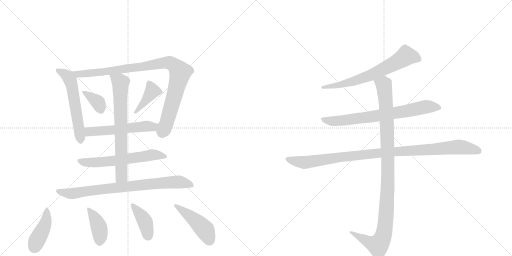
t = 0.00 s
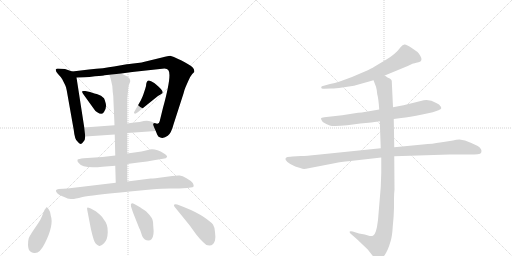
t = 2.44 s
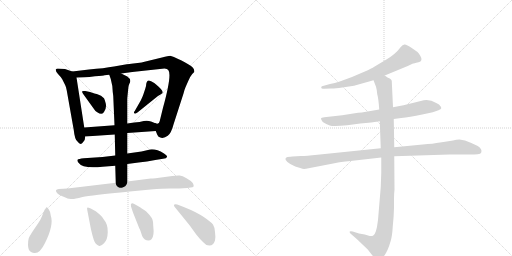
t = 4.88 s
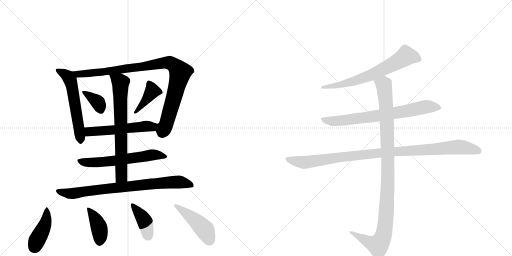
t = 7.32 s
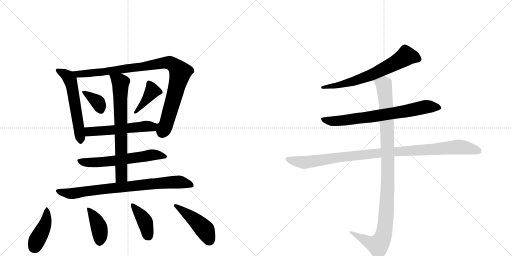
t = 9.76 s
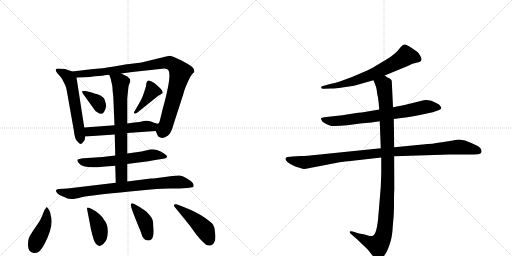
t = 12.20 s

The animated SVG that drew these frames (rendered in a browser with its animation timeline set to each time). Animation: 16 CSS @keyframes rules; one cycle of 12.20 s.

<svg version="1.1" viewBox="0 0 2048 1024" xmlns="http://www.w3.org/2000/svg">
  <g stroke="lightgray" stroke-dasharray="1,1" stroke-width="1" transform="scale(4, 4)">
    <line x1="0" y1="0" x2="256" y2="256"></line>
    <line x1="256" y1="0" x2="0" y2="256"></line>
    <line x1="128" y1="0" x2="128" y2="256"></line>
    <line x1="0" y1="128" x2="256" y2="128"></line>
    <line x1="256" y1="0" x2="512" y2="256"></line>
    <line x1="512" y1="0" x2="256" y2="256"></line>
    <line x1="384" y1="0" x2="384" y2="256"></line>
    <line x1="256" y1="128" x2="512" y2="128"></line>
  </g>
<g transform="scale(1, -1) translate(0, -850)">
   <style type="text/css">
    @keyframes keyframes0 {
      from {
       stroke: black;
       stroke-dashoffset: 569;
       stroke-width: 128;
       }
       65% {
       animation-timing-function: step-end;
       stroke: black;
       stroke-dashoffset: 0;
       stroke-width: 128;
       }
       to {
       stroke: black;
       stroke-width: 1024;
       }
       }
       #make-me-a-hanzi-animation-0 {
         animation: keyframes0 0.713053s both;
         animation-delay: 0.000000s;
         animation-timing-function: linear;
       }
    @keyframes keyframes1 {
      from {
       stroke: black;
       stroke-dashoffset: 974;
       stroke-width: 128;
       }
       76% {
       animation-timing-function: step-end;
       stroke: black;
       stroke-dashoffset: 0;
       stroke-width: 128;
       }
       to {
       stroke: black;
       stroke-width: 1024;
       }
       }
       #make-me-a-hanzi-animation-1 {
         animation: keyframes1 1.042643s both;
         animation-delay: 0.713053s;
         animation-timing-function: linear;
       }
    @keyframes keyframes2 {
      from {
       stroke: black;
       stroke-dashoffset: 358;
       stroke-width: 128;
       }
       54% {
       animation-timing-function: step-end;
       stroke: black;
       stroke-dashoffset: 0;
       stroke-width: 128;
       }
       to {
       stroke: black;
       stroke-width: 1024;
       }
       }
       #make-me-a-hanzi-animation-2 {
         animation: keyframes2 0.541341s both;
         animation-delay: 1.755697s;
         animation-timing-function: linear;
       }
    @keyframes keyframes3 {
      from {
       stroke: black;
       stroke-dashoffset: 396;
       stroke-width: 128;
       }
       56% {
       animation-timing-function: step-end;
       stroke: black;
       stroke-dashoffset: 0;
       stroke-width: 128;
       }
       to {
       stroke: black;
       stroke-width: 1024;
       }
       }
       #make-me-a-hanzi-animation-3 {
         animation: keyframes3 0.572266s both;
         animation-delay: 2.297038s;
         animation-timing-function: linear;
       }
    @keyframes keyframes4 {
      from {
       stroke: black;
       stroke-dashoffset: 536;
       stroke-width: 128;
       }
       64% {
       animation-timing-function: step-end;
       stroke: black;
       stroke-dashoffset: 0;
       stroke-width: 128;
       }
       to {
       stroke: black;
       stroke-width: 1024;
       }
       }
       #make-me-a-hanzi-animation-4 {
         animation: keyframes4 0.686198s both;
         animation-delay: 2.869303s;
         animation-timing-function: linear;
       }
    @keyframes keyframes5 {
      from {
       stroke: black;
       stroke-dashoffset: 604;
       stroke-width: 128;
       }
       66% {
       animation-timing-function: step-end;
       stroke: black;
       stroke-dashoffset: 0;
       stroke-width: 128;
       }
       to {
       stroke: black;
       stroke-width: 1024;
       }
       }
       #make-me-a-hanzi-animation-5 {
         animation: keyframes5 0.741536s both;
         animation-delay: 3.555501s;
         animation-timing-function: linear;
       }
    @keyframes keyframes6 {
      from {
       stroke: black;
       stroke-dashoffset: 703;
       stroke-width: 128;
       }
       70% {
       animation-timing-function: step-end;
       stroke: black;
       stroke-dashoffset: 0;
       stroke-width: 128;
       }
       to {
       stroke: black;
       stroke-width: 1024;
       }
       }
       #make-me-a-hanzi-animation-6 {
         animation: keyframes6 0.822103s both;
         animation-delay: 4.297038s;
         animation-timing-function: linear;
       }
    @keyframes keyframes7 {
      from {
       stroke: black;
       stroke-dashoffset: 795;
       stroke-width: 128;
       }
       72% {
       animation-timing-function: step-end;
       stroke: black;
       stroke-dashoffset: 0;
       stroke-width: 128;
       }
       to {
       stroke: black;
       stroke-width: 1024;
       }
       }
       #make-me-a-hanzi-animation-7 {
         animation: keyframes7 0.896973s both;
         animation-delay: 5.119141s;
         animation-timing-function: linear;
       }
    @keyframes keyframes8 {
      from {
       stroke: black;
       stroke-dashoffset: 419;
       stroke-width: 128;
       }
       58% {
       animation-timing-function: step-end;
       stroke: black;
       stroke-dashoffset: 0;
       stroke-width: 128;
       }
       to {
       stroke: black;
       stroke-width: 1024;
       }
       }
       #make-me-a-hanzi-animation-8 {
         animation: keyframes8 0.590983s both;
         animation-delay: 6.016113s;
         animation-timing-function: linear;
       }
    @keyframes keyframes9 {
      from {
       stroke: black;
       stroke-dashoffset: 402;
       stroke-width: 128;
       }
       57% {
       animation-timing-function: step-end;
       stroke: black;
       stroke-dashoffset: 0;
       stroke-width: 128;
       }
       to {
       stroke: black;
       stroke-width: 1024;
       }
       }
       #make-me-a-hanzi-animation-9 {
         animation: keyframes9 0.577148s both;
         animation-delay: 6.607096s;
         animation-timing-function: linear;
       }
    @keyframes keyframes10 {
      from {
       stroke: black;
       stroke-dashoffset: 397;
       stroke-width: 128;
       }
       56% {
       animation-timing-function: step-end;
       stroke: black;
       stroke-dashoffset: 0;
       stroke-width: 128;
       }
       to {
       stroke: black;
       stroke-width: 1024;
       }
       }
       #make-me-a-hanzi-animation-10 {
         animation: keyframes10 0.573079s both;
         animation-delay: 7.184245s;
         animation-timing-function: linear;
       }
    @keyframes keyframes11 {
      from {
       stroke: black;
       stroke-dashoffset: 451;
       stroke-width: 128;
       }
       59% {
       animation-timing-function: step-end;
       stroke: black;
       stroke-dashoffset: 0;
       stroke-width: 128;
       }
       to {
       stroke: black;
       stroke-width: 1024;
       }
       }
       #make-me-a-hanzi-animation-11 {
         animation: keyframes11 0.617025s both;
         animation-delay: 7.757324s;
         animation-timing-function: linear;
       }
    @keyframes keyframes12 {
      from {
       stroke: black;
       stroke-dashoffset: 664;
       stroke-width: 128;
       }
       68% {
       animation-timing-function: step-end;
       stroke: black;
       stroke-dashoffset: 0;
       stroke-width: 128;
       }
       to {
       stroke: black;
       stroke-width: 1024;
       }
       }
       #make-me-a-hanzi-animation-12 {
         animation: keyframes12 0.790365s both;
         animation-delay: 8.374349s;
         animation-timing-function: linear;
       }
    @keyframes keyframes13 {
      from {
       stroke: black;
       stroke-dashoffset: 728;
       stroke-width: 128;
       }
       70% {
       animation-timing-function: step-end;
       stroke: black;
       stroke-dashoffset: 0;
       stroke-width: 128;
       }
       to {
       stroke: black;
       stroke-width: 1024;
       }
       }
       #make-me-a-hanzi-animation-13 {
         animation: keyframes13 0.842448s both;
         animation-delay: 9.164714s;
         animation-timing-function: linear;
       }
    @keyframes keyframes14 {
      from {
       stroke: black;
       stroke-dashoffset: 1021;
       stroke-width: 128;
       }
       77% {
       animation-timing-function: step-end;
       stroke: black;
       stroke-dashoffset: 0;
       stroke-width: 128;
       }
       to {
       stroke: black;
       stroke-width: 1024;
       }
       }
       #make-me-a-hanzi-animation-14 {
         animation: keyframes14 1.080892s both;
         animation-delay: 10.007161s;
         animation-timing-function: linear;
       }
    @keyframes keyframes15 {
      from {
       stroke: black;
       stroke-dashoffset: 1060;
       stroke-width: 128;
       }
       78% {
       animation-timing-function: step-end;
       stroke: black;
       stroke-dashoffset: 0;
       stroke-width: 128;
       }
       to {
       stroke: black;
       stroke-width: 1024;
       }
       }
       #make-me-a-hanzi-animation-15 {
         animation: keyframes15 1.112630s both;
         animation-delay: 11.088053s;
         animation-timing-function: linear;
       }
</style>
<path d="M 289 564 L 260 574 L 231 576 Q 226 576 223 572 Q 222 564 232 554 Q 242 544 249 533 L 261 509 Q 264 504 267 488 L 295 330 Q 299 291 310 284 Q 322 266 332 281 Q 341 288 341 304 L 337 340 L 306 540 C 303 559 303 559 289 564 Z" fill="lightgray"></path> 
<path d="M 623 326 L 629 311 Q 632 302 644 299 Q 657 296 671 307 Q 685 317 694 352 L 734 476 Q 738 492 742 501 L 753 526 Q 761 545 769 554 L 777 562 Q 779 573 769 582 Q 759 591 724 609 Q 689 626 681 627 Q 674 627 648 620 L 574 602 Q 567 600 559 599 L 525 595 Q 520 594 507 593 L 456 584 Q 417 577 356 572 L 289 564 C 259 560 276 539 306 540 L 336 541 Q 357 541 380 545 Q 416 548 418 549 L 437 551 L 485 556 L 529 562 L 658 576 Q 669 575 673 570 Q 689 554 652 419 L 639 366 Q 636 349 619 358 C 609 356 611 353 623 326 Z" fill="lightgray"></path> 
<path d="M 378 476 L 360 482 L 341 486 Q 331 487 329 485 Q 327 483 332 475 L 373 418 Q 380 406 389 401 Q 410 387 417 404 Q 427 420 423 436 Q 419 452 416 457 L 404 467 Q 383 476 378 476 Z" fill="lightgray"></path> 
<path d="M 563 448 L 539 406 Q 534 401 537 397 Q 540 392 551 401 L 628 463 Q 631 466 637 469 Q 644 472 650 478 Q 653 484 645 492 Q 638 502 617 518 Q 596 533 590 526 Q 587 524 585 515 Q 585 506 581 495 L 573 471 Q 570 462 563 448 Z" fill="lightgray"></path> 
<path d="M 509 318 L 623 326 C 653 328 647 347 619 358 L 604 364 Q 591 369 575 366 Q 560 362 537 360 L 509 356 L 458 349 L 337 340 C 307 338 311 302 341 304 L 459 312 L 509 318 Z" fill="lightgray"></path> 
<path d="M 509 194 L 554 200 Q 588 203 621 210 L 652 215 Q 666 216 668 222 Q 670 228 656 236 Q 618 259 592 250 L 566 244 L 509 236 L 461 228 L 410 222 L 335 217 Q 314 215 310 211 Q 308 206 314 199 Q 331 174 410 183 L 461 187 L 509 194 Z" fill="lightgray"></path> 
<path d="M 461 187 L 463 119 C 464 89 509 94 509 124 L 509 194 L 509 236 L 509 318 L 509 356 L 509 456 L 513 496 Q 513 505 517 514 Q 528 532 509 544 L 485 556 C 458 569 427 579 437 551 L 443 534 Q 451 506 451 482 L 453 466 L 458 349 L 459 312 L 461 228 L 461 187 Z" fill="lightgray"></path> 
<path d="M 463 119 L 270 96 L 235 94 Q 226 93 224 89 Q 223 84 229 77 Q 236 70 245 67 L 266 58 Q 269 56 276 55 Q 283 54 290 54 Q 298 54 330 62 Q 363 69 519 84 L 603 92 Q 651 96 681 96 L 717 96 L 749 98 Q 766 100 770 101 Q 779 103 771 118 Q 764 127 746 137 Q 729 147 719 148 Q 709 149 689 146 L 652 141 Q 618 136 603 136 L 509 124 L 463 119 Z" fill="lightgray"></path> 
<path d="M 194 14 L 187 22 Q 184 19 178 10 L 167 -17 Q 164 -26 152 -44 L 129 -78 Q 118 -95 115 -103 Q 112 -112 112 -130 Q 113 -149 120 -155 Q 128 -162 136 -162 Q 159 -166 180 -122 Q 216 -50 203 -12 Q 200 7 194 14 Z" fill="lightgray"></path> 
<path d="M 383 5 L 363 16 Q 354 20 350 20 Q 347 20 349 10 L 364 -68 Q 369 -90 375 -109 Q 381 -128 397 -134 Q 403 -136 416 -123 Q 430 -111 431 -79 Q 432 -47 416 -29 Q 409 -18 403 -12 Q 398 -7 383 5 Z" fill="lightgray"></path> 
<path d="M 594 -112 Q 601 -112 606 -107 Q 618 -95 613 -54 Q 613 -32 607 -22 Q 601 -12 585 4 Q 564 19 555 24 L 537 34 Q 530 38 526 36 Q 522 34 524 24 L 532 0 L 557 -63 Q 559 -65 564 -80 L 569 -95 Q 577 -112 594 -112 Z" fill="lightgray"></path> 
<path d="M 699 22 L 759 -52 L 785 -88 Q 800 -107 812 -118 Q 822 -131 837 -132 Q 853 -133 860 -112 Q 863 -100 860 -78 Q 858 -57 852 -48 Q 846 -40 818 -20 Q 788 1 735 22 L 709 32 Q 699 35 696 31 Q 695 26 699 22 Z" fill="lightgray"></path> 
<path d="M 1539 548 L 1631 586 L 1652 596 Q 1654 596 1674 601 Q 1694 606 1681 627 Q 1675 637 1670 642 L 1647 658 Q 1627 671 1619 672 Q 1611 673 1603 662 Q 1582 633 1544 611 L 1497 583 Q 1488 577 1457 563 L 1408 542 L 1359 524 Q 1339 517 1320 514 L 1288 505 Q 1283 502 1285 500 Q 1285 493 1297 495 L 1323 496 Q 1336 495 1369 500 L 1416 507 L 1494 529 L 1539 548 Z" fill="lightgray"></path> 
<path d="M 1575 374 L 1605 378 Q 1637 381 1689 392 L 1731 401 L 1754 409 Q 1764 414 1765 417 Q 1765 422 1761 426 Q 1759 432 1745 438 Q 1714 458 1683 446 L 1614 429 L 1572 421 L 1517 412 L 1447 400 Q 1435 400 1413 396 L 1369 389 L 1297 381 Q 1285 380 1284 377 Q 1283 373 1291 362 Q 1305 353 1319 348 Q 1333 343 1389 349 L 1441 356 L 1485 360 L 1519 365 L 1575 374 Z" fill="lightgray"></path> 
<path d="M 1204 226 L 1170 224 Q 1163 224 1150 222 Q 1139 219 1143 210 Q 1148 201 1161 194 L 1181 184 L 1204 177 Q 1212 173 1224 175 L 1343 198 Q 1358 202 1402 206 L 1525 220 L 1577 225 L 1798 232 L 1875 232 Q 1900 232 1911 233 Q 1923 234 1925 240 Q 1930 254 1911 266 Q 1885 279 1860 288 L 1838 292 Q 1825 292 1812 288 Q 1788 285 1760 280 Q 1733 275 1691 272 L 1577 261 L 1523 257 L 1270 231 Q 1225 226 1204 226 Z" fill="lightgray"></path> 
<path d="M 1525 220 L 1525 158 L 1523 102 L 1512 -30 Q 1505 -89 1492 -93 Q 1486 -95 1479 -94 L 1459 -88 L 1436 -84 L 1411 -76 Q 1402 -73 1399 -76 Q 1397 -80 1404 -86 L 1427 -106 L 1471 -148 L 1493 -176 Q 1505 -189 1511 -189 Q 1517 -190 1529 -182 Q 1549 -163 1563 -113 Q 1569 -92 1571 -56 Q 1575 -19 1576 18 L 1576 54 Q 1576 75 1578 91 L 1577 225 L 1577 261 L 1575 374 L 1572 421 L 1567 527 Q 1565 533 1559 536 L 1550 540 L 1539 548 C 1513 563 1483 557 1494 529 L 1504 503 Q 1508 489 1509 473 Q 1514 456 1517 412 L 1519 365 L 1523 257 L 1525 220 Z" fill="lightgray"></path> 
      <clipPath id="make-me-a-hanzi-clip-0">
      <path d="M 289 564 L 260 574 L 231 576 Q 226 576 223 572 Q 222 564 232 554 Q 242 544 249 533 L 261 509 Q 264 504 267 488 L 295 330 Q 299 291 310 284 Q 322 266 332 281 Q 341 288 341 304 L 337 340 L 306 540 C 303 559 303 559 289 564 Z" fill="lightgray"></path>
      </clipPath>
      <path clip-path="url(#make-me-a-hanzi-clip-0)" d="M 230 569 L 273 543 L 286 513 L 321 286 " fill="none" id="make-me-a-hanzi-animation-0" stroke-dasharray="441 882" stroke-linecap="round"></path>

      <clipPath id="make-me-a-hanzi-clip-1">
      <path d="M 623 326 L 629 311 Q 632 302 644 299 Q 657 296 671 307 Q 685 317 694 352 L 734 476 Q 738 492 742 501 L 753 526 Q 761 545 769 554 L 777 562 Q 779 573 769 582 Q 759 591 724 609 Q 689 626 681 627 Q 674 627 648 620 L 574 602 Q 567 600 559 599 L 525 595 Q 520 594 507 593 L 456 584 Q 417 577 356 572 L 289 564 C 259 560 276 539 306 540 L 336 541 Q 357 541 380 545 Q 416 548 418 549 L 437 551 L 485 556 L 529 562 L 658 576 Q 669 575 673 570 Q 689 554 652 419 L 639 366 Q 636 349 619 358 C 609 356 611 353 623 326 Z" fill="lightgray"></path>
      </clipPath>
      <path clip-path="url(#make-me-a-hanzi-clip-1)" d="M 296 560 L 313 553 L 389 559 L 661 600 L 679 599 L 702 585 L 721 561 L 665 352 L 652 333 L 625 353 " fill="none" id="make-me-a-hanzi-animation-1" stroke-dasharray="846 1692" stroke-linecap="round"></path>

      <clipPath id="make-me-a-hanzi-clip-2">
      <path d="M 378 476 L 360 482 L 341 486 Q 331 487 329 485 Q 327 483 332 475 L 373 418 Q 380 406 389 401 Q 410 387 417 404 Q 427 420 423 436 Q 419 452 416 457 L 404 467 Q 383 476 378 476 Z" fill="lightgray"></path>
      </clipPath>
      <path clip-path="url(#make-me-a-hanzi-clip-2)" d="M 335 481 L 386 447 L 402 410 " fill="none" id="make-me-a-hanzi-animation-2" stroke-dasharray="230 460" stroke-linecap="round"></path>

      <clipPath id="make-me-a-hanzi-clip-3">
      <path d="M 563 448 L 539 406 Q 534 401 537 397 Q 540 392 551 401 L 628 463 Q 631 466 637 469 Q 644 472 650 478 Q 653 484 645 492 Q 638 502 617 518 Q 596 533 590 526 Q 587 524 585 515 Q 585 506 581 495 L 573 471 Q 570 462 563 448 Z" fill="lightgray"></path>
      </clipPath>
      <path clip-path="url(#make-me-a-hanzi-clip-3)" d="M 596 516 L 609 486 L 544 400 " fill="none" id="make-me-a-hanzi-animation-3" stroke-dasharray="268 536" stroke-linecap="round"></path>

      <clipPath id="make-me-a-hanzi-clip-4">
      <path d="M 509 318 L 623 326 C 653 328 647 347 619 358 L 604 364 Q 591 369 575 366 Q 560 362 537 360 L 509 356 L 458 349 L 337 340 C 307 338 311 302 341 304 L 459 312 L 509 318 Z" fill="lightgray"></path>
      </clipPath>
      <path clip-path="url(#make-me-a-hanzi-clip-4)" d="M 345 335 L 361 324 L 593 346 L 616 330 " fill="none" id="make-me-a-hanzi-animation-4" stroke-dasharray="408 816" stroke-linecap="round"></path>

      <clipPath id="make-me-a-hanzi-clip-5">
      <path d="M 509 194 L 554 200 Q 588 203 621 210 L 652 215 Q 666 216 668 222 Q 670 228 656 236 Q 618 259 592 250 L 566 244 L 509 236 L 461 228 L 410 222 L 335 217 Q 314 215 310 211 Q 308 206 314 199 Q 331 174 410 183 L 461 187 L 509 194 Z" fill="lightgray"></path>
      </clipPath>
      <path clip-path="url(#make-me-a-hanzi-clip-5)" d="M 317 207 L 379 199 L 617 231 L 662 224 " fill="none" id="make-me-a-hanzi-animation-5" stroke-dasharray="476 952" stroke-linecap="round"></path>

      <clipPath id="make-me-a-hanzi-clip-6">
      <path d="M 461 187 L 463 119 C 464 89 509 94 509 124 L 509 194 L 509 236 L 509 318 L 509 356 L 509 456 L 513 496 Q 513 505 517 514 Q 528 532 509 544 L 485 556 C 458 569 427 579 437 551 L 443 534 Q 451 506 451 482 L 453 466 L 458 349 L 459 312 L 461 228 L 461 187 Z" fill="lightgray"></path>
      </clipPath>
      <path clip-path="url(#make-me-a-hanzi-clip-6)" d="M 443 548 L 482 519 L 486 145 L 470 126 " fill="none" id="make-me-a-hanzi-animation-6" stroke-dasharray="575 1150" stroke-linecap="round"></path>

      <clipPath id="make-me-a-hanzi-clip-7">
      <path d="M 463 119 L 270 96 L 235 94 Q 226 93 224 89 Q 223 84 229 77 Q 236 70 245 67 L 266 58 Q 269 56 276 55 Q 283 54 290 54 Q 298 54 330 62 Q 363 69 519 84 L 603 92 Q 651 96 681 96 L 717 96 L 749 98 Q 766 100 770 101 Q 779 103 771 118 Q 764 127 746 137 Q 729 147 719 148 Q 709 149 689 146 L 652 141 Q 618 136 603 136 L 509 124 L 463 119 Z" fill="lightgray"></path>
      </clipPath>
      <path clip-path="url(#make-me-a-hanzi-clip-7)" d="M 232 85 L 292 76 L 413 94 L 699 122 L 728 121 L 766 110 " fill="none" id="make-me-a-hanzi-animation-7" stroke-dasharray="667 1334" stroke-linecap="round"></path>

      <clipPath id="make-me-a-hanzi-clip-8">
      <path d="M 194 14 L 187 22 Q 184 19 178 10 L 167 -17 Q 164 -26 152 -44 L 129 -78 Q 118 -95 115 -103 Q 112 -112 112 -130 Q 113 -149 120 -155 Q 128 -162 136 -162 Q 159 -166 180 -122 Q 216 -50 203 -12 Q 200 7 194 14 Z" fill="lightgray"></path>
      </clipPath>
      <path clip-path="url(#make-me-a-hanzi-clip-8)" d="M 186 14 L 183 -38 L 136 -139 " fill="none" id="make-me-a-hanzi-animation-8" stroke-dasharray="291 582" stroke-linecap="round"></path>

      <clipPath id="make-me-a-hanzi-clip-9">
      <path d="M 383 5 L 363 16 Q 354 20 350 20 Q 347 20 349 10 L 364 -68 Q 369 -90 375 -109 Q 381 -128 397 -134 Q 403 -136 416 -123 Q 430 -111 431 -79 Q 432 -47 416 -29 Q 409 -18 403 -12 Q 398 -7 383 5 Z" fill="lightgray"></path>
      </clipPath>
      <path clip-path="url(#make-me-a-hanzi-clip-9)" d="M 355 14 L 395 -57 L 401 -97 L 398 -121 " fill="none" id="make-me-a-hanzi-animation-9" stroke-dasharray="274 548" stroke-linecap="round"></path>

      <clipPath id="make-me-a-hanzi-clip-10">
      <path d="M 594 -112 Q 601 -112 606 -107 Q 618 -95 613 -54 Q 613 -32 607 -22 Q 601 -12 585 4 Q 564 19 555 24 L 537 34 Q 530 38 526 36 Q 522 34 524 24 L 532 0 L 557 -63 Q 559 -65 564 -80 L 569 -95 Q 577 -112 594 -112 Z" fill="lightgray"></path>
      </clipPath>
      <path clip-path="url(#make-me-a-hanzi-clip-10)" d="M 530 29 L 576 -29 L 593 -94 " fill="none" id="make-me-a-hanzi-animation-10" stroke-dasharray="269 538" stroke-linecap="round"></path>

      <clipPath id="make-me-a-hanzi-clip-11">
      <path d="M 699 22 L 759 -52 L 785 -88 Q 800 -107 812 -118 Q 822 -131 837 -132 Q 853 -133 860 -112 Q 863 -100 860 -78 Q 858 -57 852 -48 Q 846 -40 818 -20 Q 788 1 735 22 L 709 32 Q 699 35 696 31 Q 695 26 699 22 Z" fill="lightgray"></path>
      </clipPath>
      <path clip-path="url(#make-me-a-hanzi-clip-11)" d="M 703 28 L 805 -54 L 823 -75 L 837 -109 " fill="none" id="make-me-a-hanzi-animation-11" stroke-dasharray="323 646" stroke-linecap="round"></path>

      <clipPath id="make-me-a-hanzi-clip-12">
      <path d="M 1539 548 L 1631 586 L 1652 596 Q 1654 596 1674 601 Q 1694 606 1681 627 Q 1675 637 1670 642 L 1647 658 Q 1627 671 1619 672 Q 1611 673 1603 662 Q 1582 633 1544 611 L 1497 583 Q 1488 577 1457 563 L 1408 542 L 1359 524 Q 1339 517 1320 514 L 1288 505 Q 1283 502 1285 500 Q 1285 493 1297 495 L 1323 496 Q 1336 495 1369 500 L 1416 507 L 1494 529 L 1539 548 Z" fill="lightgray"></path>
      </clipPath>
      <path clip-path="url(#make-me-a-hanzi-clip-12)" d="M 1672 615 L 1624 626 L 1574 594 L 1456 539 L 1375 514 L 1292 499 " fill="none" id="make-me-a-hanzi-animation-12" stroke-dasharray="536 1072" stroke-linecap="round"></path>

      <clipPath id="make-me-a-hanzi-clip-13">
      <path d="M 1575 374 L 1605 378 Q 1637 381 1689 392 L 1731 401 L 1754 409 Q 1764 414 1765 417 Q 1765 422 1761 426 Q 1759 432 1745 438 Q 1714 458 1683 446 L 1614 429 L 1572 421 L 1517 412 L 1447 400 Q 1435 400 1413 396 L 1369 389 L 1297 381 Q 1285 380 1284 377 Q 1283 373 1291 362 Q 1305 353 1319 348 Q 1333 343 1389 349 L 1441 356 L 1485 360 L 1519 365 L 1575 374 Z" fill="lightgray"></path>
      </clipPath>
      <path clip-path="url(#make-me-a-hanzi-clip-13)" d="M 1292 376 L 1304 368 L 1358 366 L 1619 404 L 1704 423 L 1756 418 " fill="none" id="make-me-a-hanzi-animation-13" stroke-dasharray="600 1200" stroke-linecap="round"></path>

      <clipPath id="make-me-a-hanzi-clip-14">
      <path d="M 1204 226 L 1170 224 Q 1163 224 1150 222 Q 1139 219 1143 210 Q 1148 201 1161 194 L 1181 184 L 1204 177 Q 1212 173 1224 175 L 1343 198 Q 1358 202 1402 206 L 1525 220 L 1577 225 L 1798 232 L 1875 232 Q 1900 232 1911 233 Q 1923 234 1925 240 Q 1930 254 1911 266 Q 1885 279 1860 288 L 1838 292 Q 1825 292 1812 288 Q 1788 285 1760 280 Q 1733 275 1691 272 L 1577 261 L 1523 257 L 1270 231 Q 1225 226 1204 226 Z" fill="lightgray"></path>
      </clipPath>
      <path clip-path="url(#make-me-a-hanzi-clip-14)" d="M 1154 212 L 1215 200 L 1500 236 L 1834 262 L 1913 246 " fill="none" id="make-me-a-hanzi-animation-14" stroke-dasharray="893 1786" stroke-linecap="round"></path>

      <clipPath id="make-me-a-hanzi-clip-15">
      <path d="M 1525 220 L 1525 158 L 1523 102 L 1512 -30 Q 1505 -89 1492 -93 Q 1486 -95 1479 -94 L 1459 -88 L 1436 -84 L 1411 -76 Q 1402 -73 1399 -76 Q 1397 -80 1404 -86 L 1427 -106 L 1471 -148 L 1493 -176 Q 1505 -189 1511 -189 Q 1517 -190 1529 -182 Q 1549 -163 1563 -113 Q 1569 -92 1571 -56 Q 1575 -19 1576 18 L 1576 54 Q 1576 75 1578 91 L 1577 225 L 1577 261 L 1575 374 L 1572 421 L 1567 527 Q 1565 533 1559 536 L 1550 540 L 1539 548 C 1513 563 1483 557 1494 529 L 1504 503 Q 1508 489 1509 473 Q 1514 456 1517 412 L 1519 365 L 1523 257 L 1525 220 Z" fill="lightgray"></path>
      </clipPath>
      <path clip-path="url(#make-me-a-hanzi-clip-15)" d="M 1502 525 L 1535 511 L 1547 380 L 1552 143 L 1537 -77 L 1526 -112 L 1512 -131 L 1405 -79 " fill="none" id="make-me-a-hanzi-animation-15" stroke-dasharray="932 1864" stroke-linecap="round"></path>

</g>
</svg>
